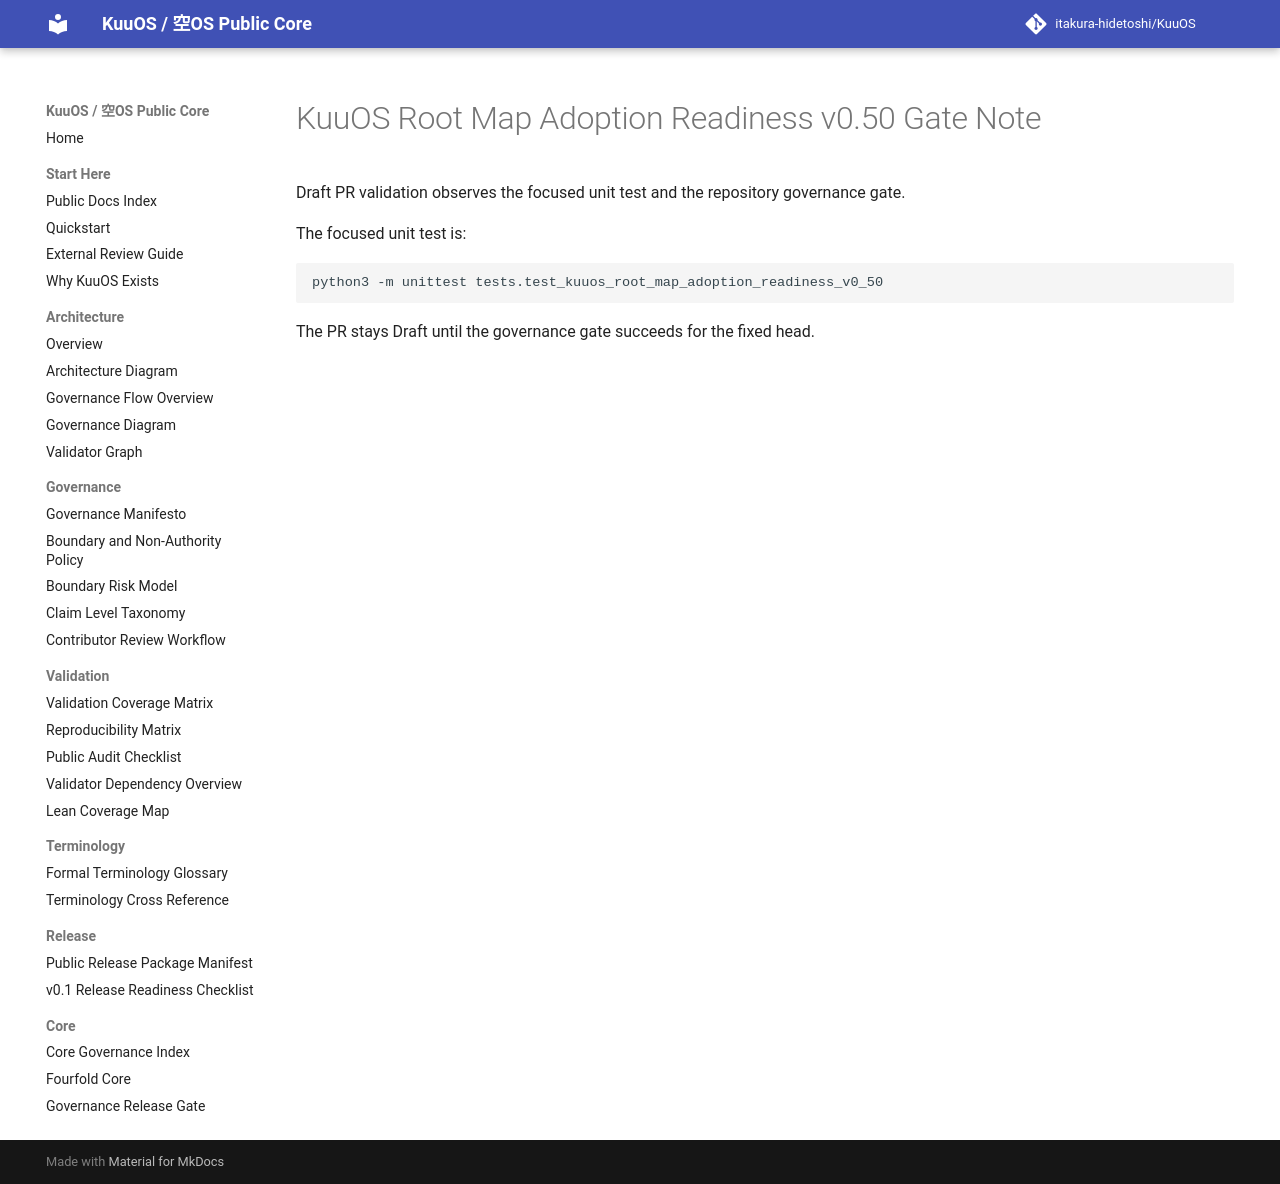

repository: itakura-hidetoshi/KuuOS · page: root_map_adoption_readiness_v0_50_gate/index.html · generator: mkdocs

# KuuOS Root Map Adoption Readiness v0.50 Gate Note

Draft PR validation observes the focused unit test and the repository governance gate.

The focused unit test is:

```bash
python3 -m unittest tests.test_kuuos_root_map_adoption_readiness_v0_50
```

The PR stays Draft until the governance gate succeeds for the fixed head.
